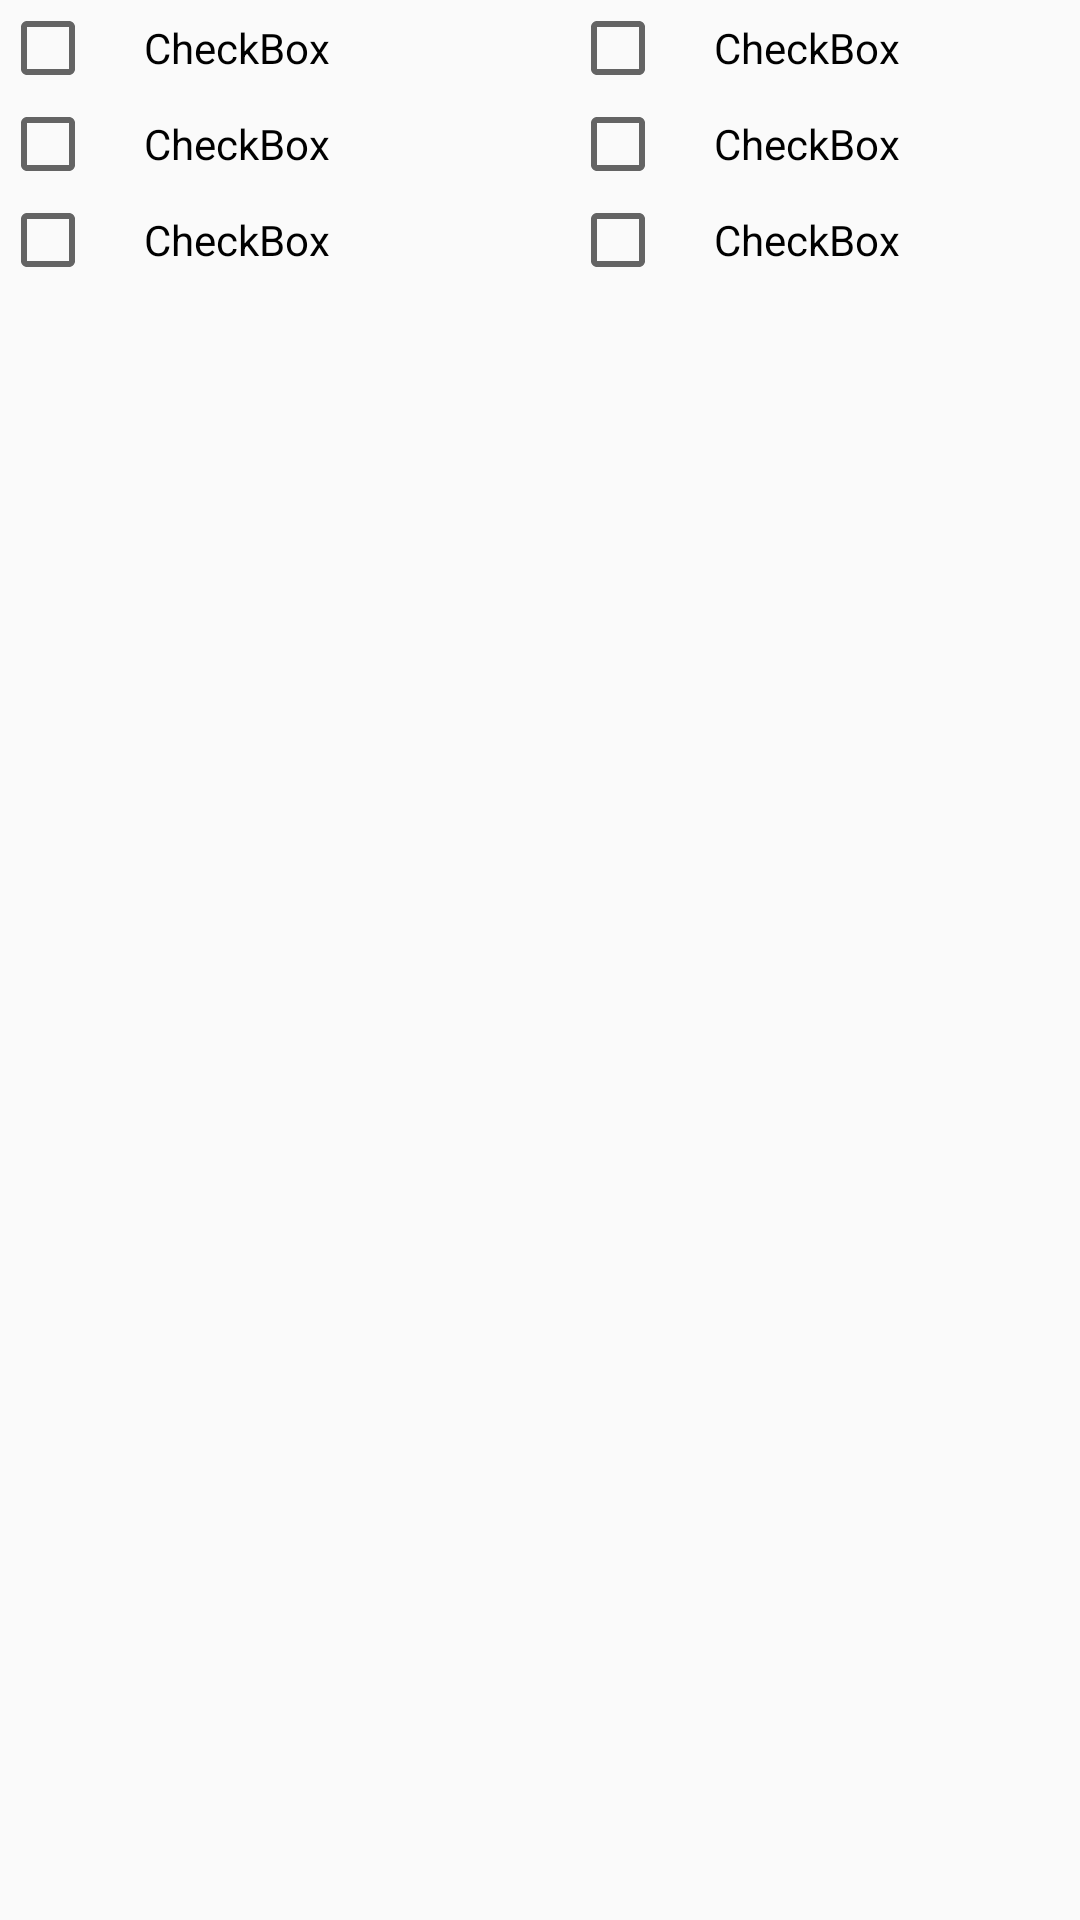

Reconstruct the res/layout file that produces this screen, plus the resources it refers to.
<!-- AndroidManifest.xml: application theme AppTheme -->
<!-- res/layout/checkboxes.xml -->
<?xml version="1.0" encoding="utf-8"?>
<LinearLayout android:id="@+id/linearLayout"
    android:layout_width="match_parent"
    android:layout_height="wrap_content"
    android:layout_marginStart="8dp"
    android:layout_marginTop="8dp"
    app:layout_constraintStart_toStartOf="parent"
    app:layout_constraintTop_toBottomOf="@id/text_input_search"
    android:theme="@style/AccentBlue"
    xmlns:android="http://schemas.android.com/apk/res/android"
    xmlns:app="http://schemas.android.com/apk/res-auto">

    <LinearLayout
        android:layout_width="190dp"
        android:layout_height="wrap_content"
        android:orientation="vertical">

        <CheckBox
            android:id="@+id/checkBox1"
            android:layout_width="wrap_content"
            android:layout_height="wrap_content"
            android:layout_weight="1"
            android:paddingStart="@dimen/medium"
            android:paddingEnd="@dimen/medium"
            android:text="CheckBox" />

        <CheckBox
            android:id="@+id/checkBox2"
            android:layout_width="match_parent"
            android:layout_height="wrap_content"
            android:layout_weight="1"
            android:paddingStart="@dimen/medium"
            android:paddingEnd="@dimen/medium"
            android:text="CheckBox" />

        <CheckBox
            android:id="@+id/checkBox3"
            android:layout_width="match_parent"
            android:layout_height="wrap_content"
            android:layout_weight="1"
            android:paddingStart="@dimen/medium"
            android:paddingEnd="@dimen/medium"
            android:text="CheckBox" />
    </LinearLayout>

    <LinearLayout
        android:layout_width="217dp"
        android:layout_height="wrap_content"
        android:orientation="vertical">

        <CheckBox
            android:id="@+id/checkBox4"
            android:layout_width="match_parent"
            android:layout_height="wrap_content"
            android:layout_weight="1"
            android:paddingStart="@dimen/medium"
            android:paddingEnd="@dimen/medium"
            android:text="CheckBox" />

        <CheckBox
            android:id="@+id/checkBox5"
            android:layout_width="match_parent"
            android:layout_height="wrap_content"
            android:layout_weight="1"
            android:paddingStart="@dimen/medium"
            android:paddingEnd="@dimen/medium"
            android:text="CheckBox" />

        <CheckBox
            android:id="@+id/checkBox6"
            android:layout_width="match_parent"
            android:layout_height="wrap_content"
            android:layout_weight="1"
            android:paddingStart="@dimen/medium"
            android:paddingEnd="@dimen/medium"
            android:text="CheckBox" />
    </LinearLayout>

</LinearLayout>
<!-- resources referenced by this layout -->
<resources>
  <dimen name="medium">16dp</dimen>
  <style name="AppTheme" parent="Theme.AppCompat.Light.NoActionBar">
          
          <item name="colorPrimary">#00bbd3</item>
          <item name="colorPrimaryDark">@color/colorPrimaryDark</item>
          <item name="colorAccent">#f8e71c</item>
      </style>
  <color name="colorPrimaryDark">#008ba3</color>
</resources>
